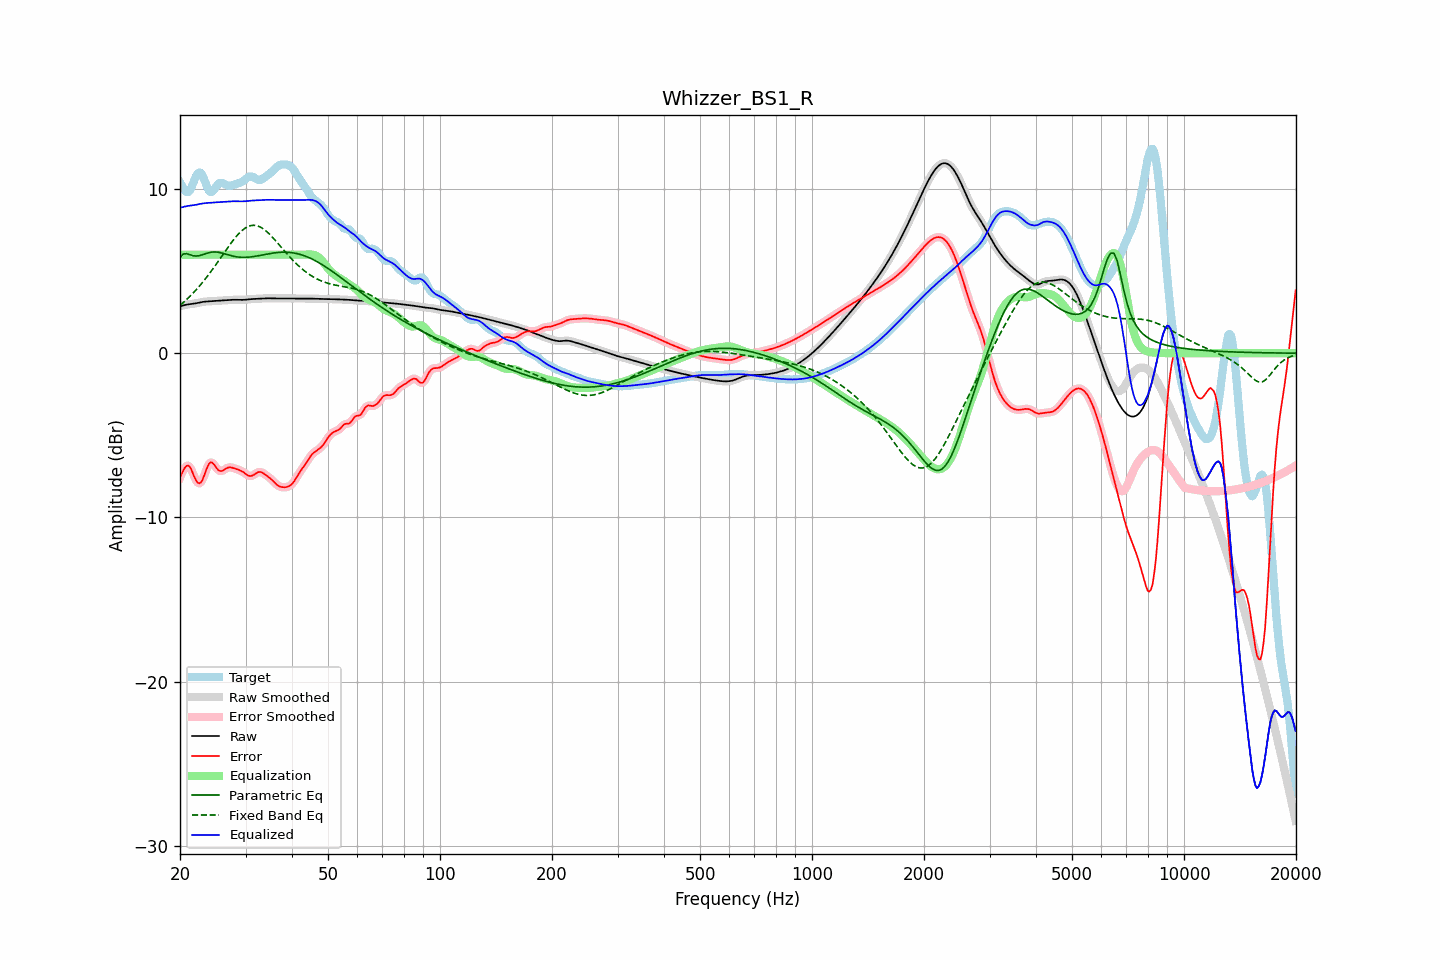

Data behind this chart, as committed beside it:
frequency, raw, error, smoothed, error_smoothed, equalization, parametric_eq, fixed_band_eq, equalized_raw, equalized_smoothed, target
20.00, 2.85, -7.56, 2.85, -7.59, 6.00, 5.84, 2.91, 8.85, 8.85, 10.42
20.20, 2.88, -7.36, 2.88, -7.33, 6.00, 5.94, 3.00, 8.88, 8.88, 10.24
20.40, 2.91, -7.16, 2.91, -7.13, 6.00, 6.04, 3.08, 8.91, 8.91, 10.07
20.61, 2.94, -6.97, 2.93, -6.98, 6.00, 6.05, 3.17, 8.94, 8.93, 9.91
20.81, 2.96, -6.87, 2.96, -6.87, 6.00, 6.07, 3.26, 8.96, 8.96, 9.82
21.02, 2.97, -6.84, 2.97, -6.84, 6.00, 6.04, 3.35, 8.97, 8.97, 9.81
21.23, 2.99, -6.90, 2.99, -6.92, 6.00, 6.01, 3.45, 8.99, 8.99, 9.89
21.44, 3.00, -7.08, 3.00, -7.09, 6.00, 5.97, 3.55, 9.00, 9.00, 10.07
21.66, 3.01, -7.32, 3.01, -7.31, 6.00, 5.94, 3.65, 9.01, 9.01, 10.33
21.87, 3.03, -7.55, 3.03, -7.55, 6.00, 5.93, 3.75, 9.03, 9.03, 10.58
22.09, 3.04, -7.75, 3.04, -7.75, 6.00, 5.92, 3.86, 9.04, 9.04, 10.79
22.31, 3.06, -7.88, 3.06, -7.88, 6.00, 5.93, 3.97, 9.06, 9.06, 10.95
22.54, 3.08, -7.93, 3.08, -7.92, 6.00, 5.94, 4.08, 9.08, 9.08, 11.01
22.76, 3.10, -7.87, 3.10, -7.86, 6.00, 5.97, 4.19, 9.10, 9.10, 10.98
22.99, 3.12, -7.71, 3.12, -7.70, 6.00, 6.00, 4.31, 9.12, 9.12, 10.84
23.22, 3.14, -7.46, 3.14, -7.47, 6.00, 6.03, 4.43, 9.14, 9.14, 10.60
23.45, 3.15, -7.19, 3.15, -7.20, 6.00, 6.07, 4.56, 9.15, 9.15, 10.34
23.69, 3.15, -6.94, 3.15, -6.94, 6.00, 6.10, 4.68, 9.15, 9.15, 10.10
23.92, 3.16, -6.74, 3.16, -6.76, 6.00, 6.13, 4.81, 9.16, 9.16, 9.90
24.16, 3.17, -6.65, 3.17, -6.66, 6.00, 6.14, 4.94, 9.17, 9.17, 9.81
24.40, 3.17, -6.66, 3.17, -6.67, 6.00, 6.16, 5.08, 9.17, 9.17, 9.83
24.65, 3.18, -6.76, 3.18, -6.76, 6.00, 6.17, 5.21, 9.18, 9.18, 9.93
24.89, 3.18, -6.90, 3.18, -6.89, 6.00, 6.17, 5.35, 9.18, 9.18, 10.08
25.14, 3.19, -7.03, 3.19, -7.02, 6.00, 6.16, 5.49, 9.19, 9.19, 10.22
25.39, 3.20, -7.14, 3.20, -7.12, 6.00, 6.15, 5.63, 9.20, 9.20, 10.34
25.65, 3.21, -7.17, 3.21, -7.17, 6.00, 6.13, 5.77, 9.21, 9.21, 10.38
25.91, 3.21, -7.17, 3.21, -7.17, 6.00, 6.10, 5.91, 9.21, 9.21, 10.38
26.16, 3.22, -7.13, 3.22, -7.13, 6.00, 6.08, 6.05, 9.22, 9.22, 10.35
26.43, 3.23, -7.06, 3.23, -7.07, 6.00, 6.05, 6.19, 9.23, 9.23, 10.29
26.69, 3.23, -7.01, 3.23, -7.01, 6.00, 6.02, 6.33, 9.23, 9.23, 10.24
26.96, 3.24, -6.96, 3.24, -6.97, 6.00, 5.99, 6.47, 9.24, 9.24, 10.20
27.23, 3.25, -6.95, 3.25, -6.95, 6.00, 5.96, 6.61, 9.25, 9.25, 10.20
27.50, 3.25, -6.96, 3.25, -6.96, 6.00, 5.93, 6.74, 9.25, 9.25, 10.21
27.77, 3.26, -6.99, 3.26, -6.99, 6.00, 5.91, 6.87, 9.26, 9.26, 10.24
28.05, 3.26, -7.02, 3.26, -7.02, 6.00, 5.89, 7.00, 9.26, 9.26, 10.28
28.33, 3.26, -7.05, 3.26, -7.05, 6.00, 5.87, 7.11, 9.26, 9.26, 10.31
28.62, 3.25, -7.09, 3.25, -7.09, 6.00, 5.86, 7.23, 9.25, 9.25, 10.34
28.90, 3.25, -7.12, 3.25, -7.12, 6.00, 5.85, 7.33, 9.25, 9.25, 10.37
29.19, 3.25, -7.17, 3.25, -7.17, 6.00, 5.84, 7.43, 9.25, 9.25, 10.41
29.48, 3.25, -7.22, 3.25, -7.22, 6.00, 5.84, 7.51, 9.25, 9.25, 10.47
29.78, 3.25, -7.29, 3.25, -7.29, 6.00, 5.84, 7.59, 9.25, 9.25, 10.54
30.08, 3.26, -7.36, 3.26, -7.36, 6.00, 5.84, 7.65, 9.26, 9.26, 10.62
30.38, 3.27, -7.43, 3.27, -7.42, 6.00, 5.85, 7.70, 9.27, 9.27, 10.70
30.68, 3.28, -7.47, 3.28, -7.47, 6.00, 5.86, 7.74, 9.28, 9.28, 10.76
30.99, 3.29, -7.48, 3.29, -7.48, 6.00, 5.87, 7.77, 9.29, 9.29, 10.77
31.30, 3.30, -7.45, 3.30, -7.45, 6.00, 5.88, 7.79, 9.30, 9.30, 10.76
31.61, 3.31, -7.40, 3.31, -7.40, 6.00, 5.89, 7.79, 9.31, 9.31, 10.71
31.93, 3.31, -7.33, 3.31, -7.33, 6.00, 5.91, 7.78, 9.31, 9.31, 10.64
32.24, 3.31, -7.27, 3.31, -7.27, 6.00, 5.92, 7.76, 9.31, 9.31, 10.59
32.57, 3.32, -7.23, 3.32, -7.24, 6.00, 5.94, 7.73, 9.32, 9.32, 10.55
32.89, 3.32, -7.23, 3.32, -7.24, 6.00, 5.96, 7.68, 9.32, 9.32, 10.56
33.22, 3.33, -7.27, 3.33, -7.27, 6.00, 5.98, 7.63, 9.33, 9.33, 10.60
33.55, 3.34, -7.32, 3.34, -7.32, 6.00, 6.00, 7.56, 9.34, 9.34, 10.66
33.89, 3.35, -7.39, 3.35, -7.39, 6.00, 6.02, 7.49, 9.35, 9.35, 10.74
34.23, 3.35, -7.46, 3.35, -7.46, 6.00, 6.04, 7.41, 9.35, 9.35, 10.81
34.57, 3.35, -7.54, 3.35, -7.53, 6.00, 6.05, 7.32, 9.35, 9.35, 10.88
34.92, 3.34, -7.61, 3.34, -7.61, 6.00, 6.07, 7.22, 9.34, 9.34, 10.95
35.27, 3.34, -7.70, 3.34, -7.70, 6.00, 6.09, 7.12, 9.34, 9.34, 11.04
35.62, 3.34, -7.79, 3.34, -7.79, 6.00, 6.10, 7.02, 9.34, 9.34, 11.13
35.97, 3.34, -7.89, 3.34, -7.89, 6.00, 6.12, 6.91, 9.34, 9.34, 11.23
... 635 more rows
